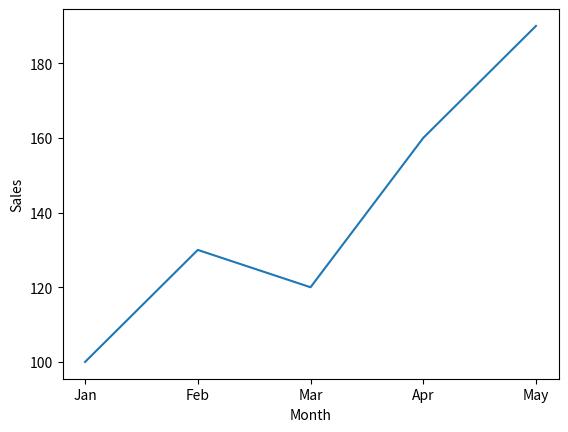

Reproduce this figure in Python.
# import seaborn as sns

# print(sns.__version__)

import pandas as pd
import seaborn as sns
import matplotlib.pyplot as plt

data = {
    "Month": ["Jan", "Feb", "Mar", "Apr", "May"],
    "Sales": [100, 130, 120, 160, 190]
}

df = pd.DataFrame(data)

sns.lineplot(
    data=df,
    x="Month",
    y="Sales"
)

plt.show()
